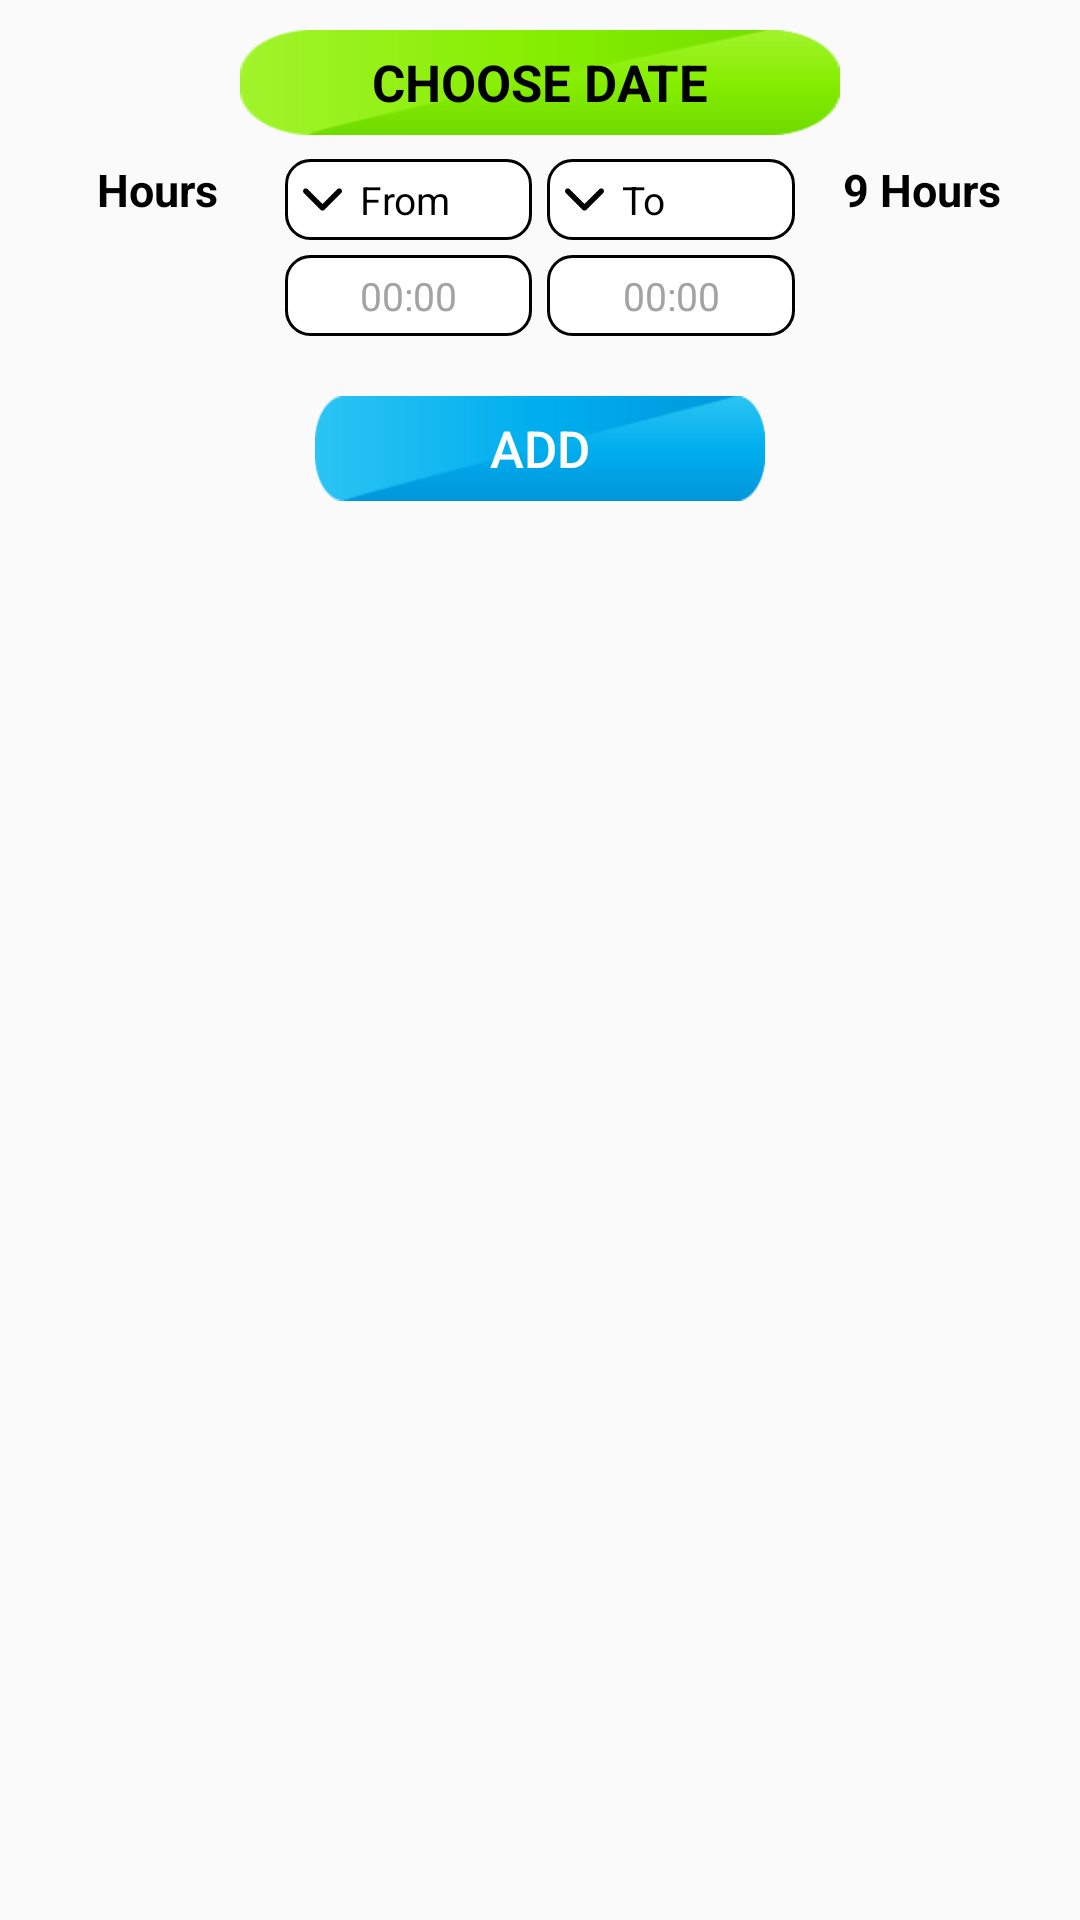

Write the Android layout XML for this screen, with the resource values it uses.
<!-- AndroidManifest.xml: application theme AppTheme -->
<!-- res/layout/fragment_reserve.xml -->
<?xml version="1.0" encoding="utf-8"?>
<ScrollView android:layout_width="match_parent"
    android:layout_height="match_parent"
    xmlns:tools="http://schemas.android.com/tools"
    android:fillViewport="true"
    android:fitsSystemWindows="true"
    xmlns:android="http://schemas.android.com/apk/res/android">
<LinearLayout
    android:orientation="vertical" android:layout_width="match_parent"
    android:layout_height="wrap_content"
    >

    <TextView
        android:id="@+id/tv_choose_date"
        android:layout_width="200dp"
        android:layout_height="35dp"
        android:layout_gravity="center_horizontal"
        android:layout_marginTop="10dp"
        android:textColor="@color/black"
        android:textSize="17sp"
        android:text="@string/choose_date"
        android:textAllCaps="true"
        android:gravity="center"
        android:textStyle="bold"
        android:background="@drawable/btn_ch_date"
        android:singleLine="true"
        />

    <LinearLayout
        android:layout_width="match_parent"
        android:layout_height="wrap_content"
        android:orientation="horizontal"
        android:layout_marginLeft="10dp"
        android:layout_marginRight="10dp"
        android:weightSum="4"
        android:layout_marginTop="8dp"
        >
        <TextView
            android:layout_width="0dp"
            android:layout_height="wrap_content"
            android:layout_weight="1"
            android:textColor="@color/black"
            android:textSize="15sp"
            android:text="@string/hours"
            android:gravity="center"
            android:textStyle="bold"
            android:layout_gravity="top"
            />

        <LinearLayout
            android:layout_width="0dp"
            android:layout_weight="2"
            android:layout_height="wrap_content"
            android:orientation="vertical"
            >

            <LinearLayout
                android:layout_width="match_parent"
                android:layout_height="wrap_content"
                android:weightSum="1"
                android:layout_gravity="center_vertical"
                android:orientation="horizontal"
                >
                <LinearLayout
                    android:id="@+id/ll_from"
                    android:layout_width="0dp"
                    android:layout_weight=".5"
                    android:layout_height="27dp"
                    android:orientation="horizontal"
                    android:background="@drawable/ll_from_to_bg"
                    android:layout_marginEnd="3dp"
                    tools:ignore="RtlCompat">
                    <ImageView
                        android:layout_width="25dp"
                        android:layout_height="match_parent"
                        android:src="@drawable/down_arrow"
                        android:padding="6dp"
                        android:clickable="false"
                        android:longClickable="false"
                        />

                    <TextView
                        android:layout_width="match_parent"
                        android:layout_height="wrap_content"
                        android:layout_gravity="center_vertical"
                        android:clickable="false"
                        android:longClickable="false"
                        android:text="@string/reservation_from_hour"
                        android:textColor="@color/black"
                        android:textSize="13sp" />
                </LinearLayout>
                <LinearLayout
                    android:id="@+id/ll_to"
                    android:layout_width="0dp"
                    android:layout_weight=".5"
                    android:layout_height="27dp"
                    android:orientation="horizontal"
                    android:background="@drawable/ll_from_to_bg"
                    android:layout_marginStart="2dp"
                    tools:ignore="RtlCompat">
                    <ImageView
                        android:layout_width="25dp"
                        android:layout_height="match_parent"
                        android:src="@drawable/down_arrow"
                        android:padding="6dp"
                        android:clickable="false"
                        android:longClickable="false"
                        />
                    <TextView
                        android:layout_width="match_parent"
                        android:layout_height="wrap_content"
                        android:layout_gravity="center_vertical"
                        android:textColor="@color/black"
                        android:textSize="13sp"
                        android:text="@string/reservation_to_hour"
                        android:clickable="false"
                        android:longClickable="false"
                        />
                </LinearLayout>

            </LinearLayout>
            <LinearLayout
                android:layout_width="match_parent"
                android:layout_height="wrap_content"
                android:weightSum="1"
                android:layout_gravity="center_vertical"
                android:orientation="horizontal"
                android:layout_marginTop="5dp"
                >
                <TextView
                    android:id="@+id/tv_from"
                    android:layout_width="0dp"
                    android:layout_height="27dp"
                    android:layout_weight=".5"
                    android:layout_gravity="center_vertical"
                    android:textColor="@color/black"
                    android:textSize="13sp"
                    android:hint="00:00"
                    android:textColorHint="@color/text_color"
                    android:background="@drawable/ll_from_to_bg"
                    android:gravity="center"
                    android:layout_marginEnd="3dp"
                    tools:ignore="RtlCompat" />
                <TextView
                    android:id="@+id/tv_to"
                    android:layout_width="0dp"
                    android:layout_height="27dp"
                    android:layout_weight=".5"
                    android:layout_gravity="center_vertical"
                    android:textColor="@color/black"
                    android:textSize="13sp"
                    android:hint="00:00"
                    android:textColorHint="@color/text_color"
                    android:background="@drawable/ll_from_to_bg"
                    android:gravity="center"
                    android:layout_marginStart="2dp"
                    tools:ignore="RtlCompat"

                    />
            </LinearLayout>

        </LinearLayout>

        <TextView
            android:layout_width="0dp"
            android:layout_height="wrap_content"
            android:layout_weight="1"
            android:textColor="@color/black"
            android:textSize="15sp"
            android:text="@string/hours_9"
            android:gravity="center"
            android:textStyle="bold"
            android:layout_gravity="top"
            />
    </LinearLayout>

    <Button
        android:id="@+id/btn_add"
        android:layout_width="150dp"
        android:layout_height="35dp"
        android:layout_marginTop="20dp"
        android:layout_gravity="center_horizontal"
        android:textColor="@color/white"
        android:textSize="17sp"
        android:background="@drawable/btn_bg"
        android:text="@string/add"

        />
    <android.support.v7.widget.RecyclerView
        android:id="@+id/recView"
        android:layout_width="match_parent"
        android:layout_height="wrap_content"
        android:layout_marginTop="5dp"
        android:background="@color/white"
        >

    </android.support.v7.widget.RecyclerView>

    <Button
        android:id="@+id/btn_book"
        android:layout_width="150dp"
        android:layout_height="35dp"
        android:layout_marginTop="20dp"
        android:layout_gravity="center_horizontal"
        android:textColor="@color/white"
        android:textSize="17sp"
        android:background="@drawable/btn_bg"
        android:text="@string/book"
        android:visibility="invisible"

        />
</LinearLayout>
</ScrollView>
<!-- resources referenced by this layout -->
<resources>
  <color name="black">#000000</color>
  <color name="text_color">#a3a3a3</color>
  <color name="white">#ffffff</color>
  <!-- drawable btn_bg: png bitmap (drawable, 3134 bytes) -->
  <!-- drawable btn_ch_date: png bitmap (drawable, 3408 bytes) -->
  <!-- drawable down_arrow: png bitmap (drawable, 611 bytes) -->
  <!-- drawable ll_from_to_bg (drawable) -->
  <?xml version="1.0" encoding="utf-8"?>
  <shape xmlns:android="http://schemas.android.com/apk/res/android"
      android:shape="rectangle"
      >
  
      <stroke android:width="1dp" android:color="@color/black"/>
      <solid android:color="@color/white"/>
      <corners android:radius="8dp" />
  </shape>
  <string name="add">Add</string>
  <string name="book">Book</string>
  <string name="choose_date">Choose date</string>
  <string name="hours">Hours</string>
  <string name="hours_9">9 Hours</string>
  <string name="reservation_from_hour">From</string>
  <string name="reservation_to_hour">To</string>
  <style name="AppTheme" parent="Theme.AppCompat.Light.NoActionBar">
          
          <item name="colorPrimary">@color/colorPrimary</item>
          <item name="colorPrimaryDark">@color/colorPrimaryDark</item>
          <item name="colorAccent">@color/colorAccent</item>
      </style>
  <color name="colorPrimary">#e95007</color>
  <color name="colorPrimaryDark">#e95007</color>
  <color name="colorAccent">#e95007</color>
</resources>
